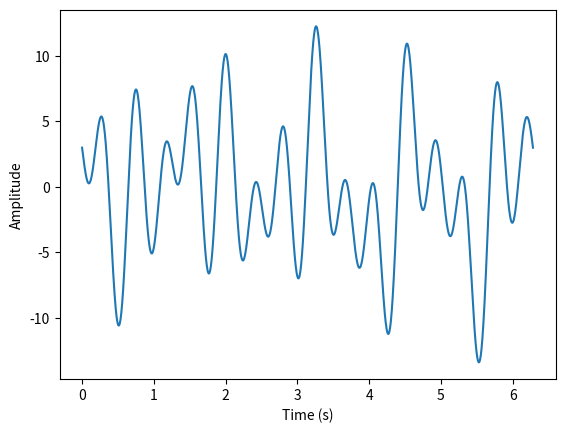
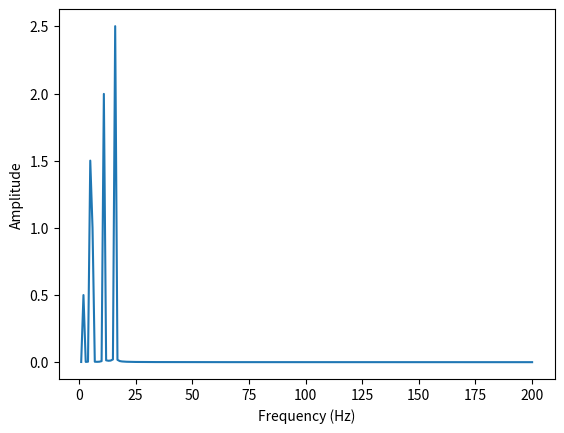

These charts were generated, in order, by the following Python code:
import numpy as np
from scipy.fftpack import fft
import matplotlib.pyplot as plt
#refer to https://docs.scipy.org/doc/numpy/reference/routines.fft.html
#for more details about the discrete fourier transform

def f(x):
    return 1*np.sin(x)-2*np.sin(5*x)+3*np.cos(4*x)+4*np.sin(10*x)-5*np.sin(15*x)
x = np.linspace(0,2*np.pi,2000)
y = f(x)
plt.plot(x,y)
plt.xlabel('Time (s)')
plt.ylabel('Amplitude')
#time domain

plt.figure()
yf = abs(fft(y))/len(x)
xf = np.linspace(1,200,200)
plt.plot(xf,yf[0:200])
plt.xlabel('Frequency (Hz)')
plt.ylabel('Amplitude')
#frequency domain